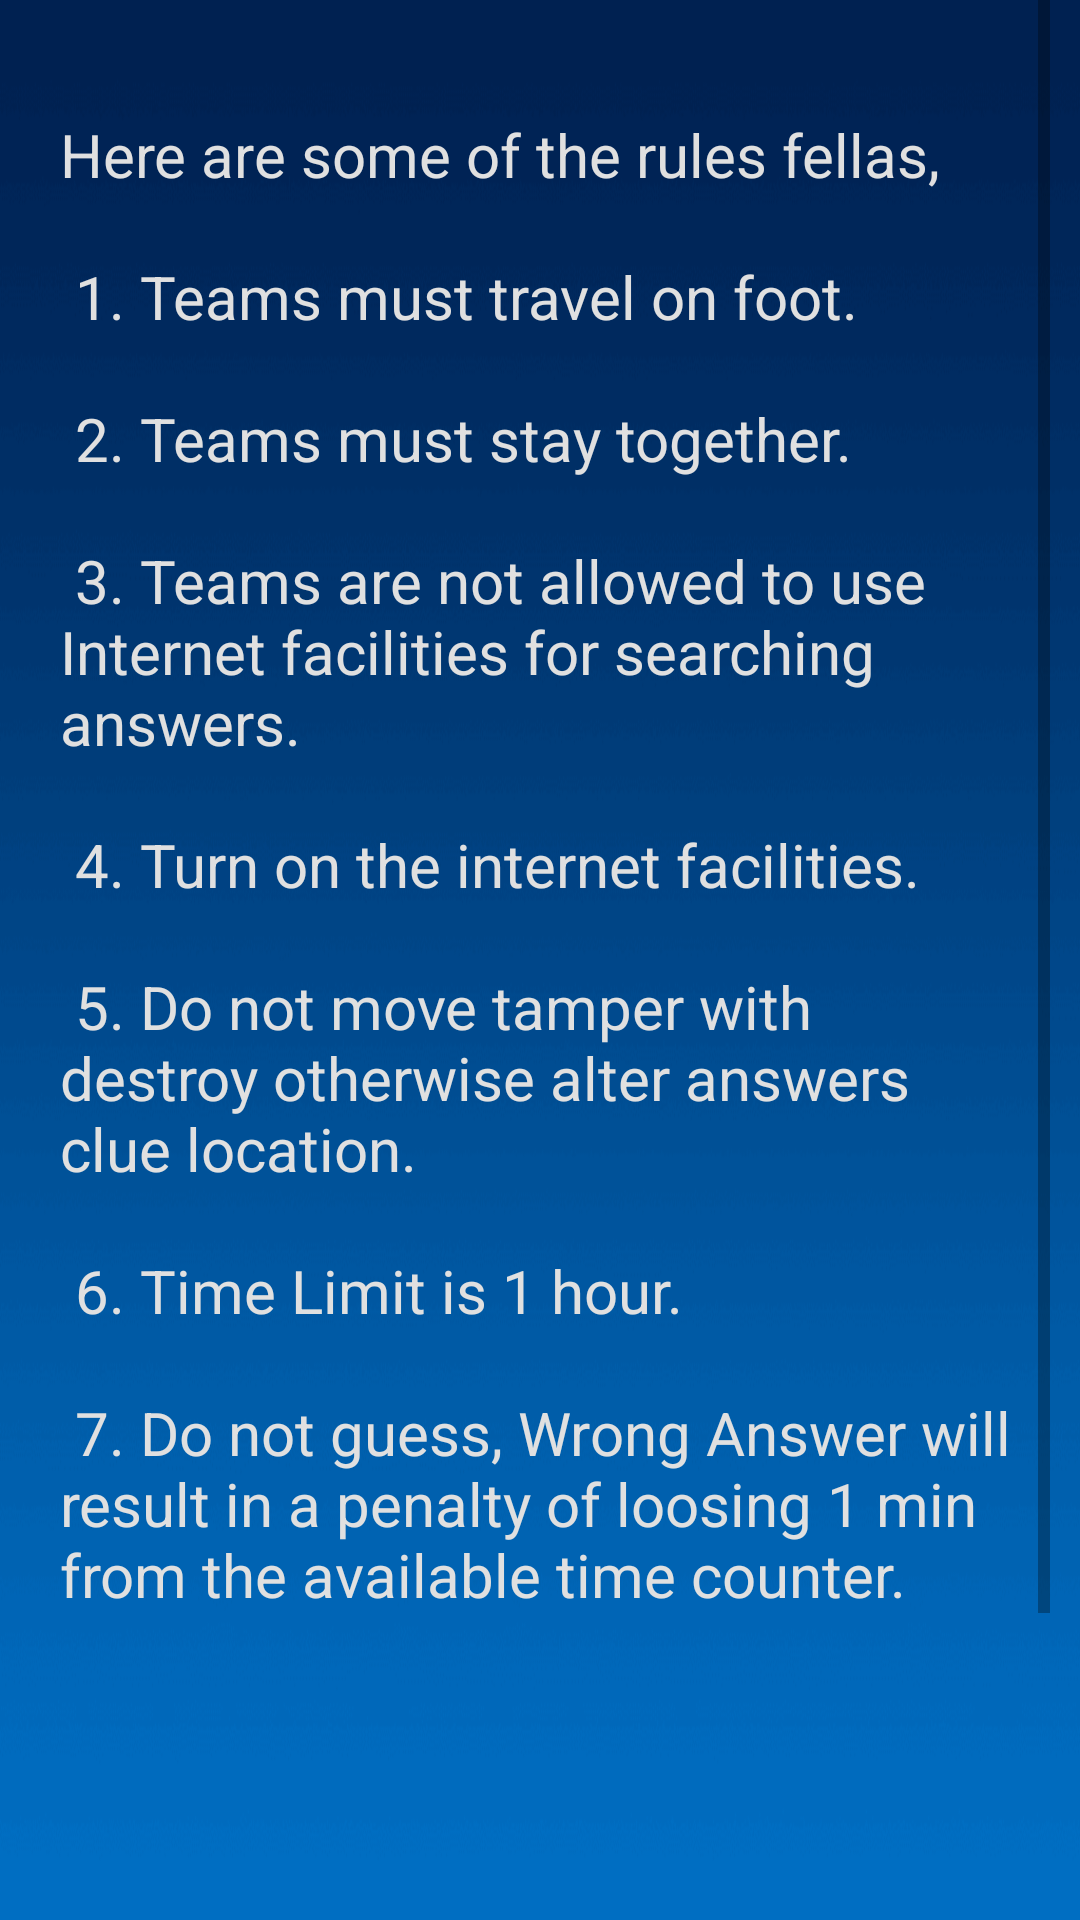

Here is an Android app screen rendered from its layout file. Give the layout XML and the strings, colors and styles it references.
<!-- AndroidManifest.xml: application theme AppTheme -->
<!-- res/layout/activity_nav_rules.xml -->
<?xml version="1.0" encoding="utf-8"?>
<android.support.constraint.ConstraintLayout xmlns:android="http://schemas.android.com/apk/res/android"
    xmlns:app="http://schemas.android.com/apk/res-auto"
    xmlns:tools="http://schemas.android.com/tools"
    android:layout_width="match_parent"
    android:layout_height="match_parent"
    tools:context="com.heyman.techunt2k18.NavRules"
    android:background="@drawable/wind">

<ScrollView
    android:layout_width="match_parent"
    android:layout_height="wrap_content"
    android:layout_margin="10sp"
    android:paddingBottom="80sp">
    <TextView
        android:id="@+id/textView2"
        android:layout_width="wrap_content"
        android:layout_height="wrap_content"
        android:layout_marginTop="28dp"
        android:padding="10sp"
        android:text="@string/Rules"
        android:textSize="20sp"
        android:typeface="sans"
        android:textColor="@color/textColor"
        app:layout_constraintEnd_toEndOf="parent"
        app:layout_constraintHorizontal_bias="0.0"
        app:layout_constraintStart_toStartOf="parent"
        app:layout_constraintTop_toTopOf="parent" />
</ScrollView>
</android.support.constraint.ConstraintLayout>
<!-- resources referenced by this layout -->
<resources>
  <color name="textColor">#E0E0E0</color>
  <!-- drawable wind: png bitmap (drawable-v21, 27417 bytes) -->
  <string name="Rules">Here are some of the rules fellas,\n\n
      1. Teams must travel on foot.\n\n
      2. Teams must stay together.\n\n
      3. Teams are not allowed to use Internet facilities for searching answers.\n\n
      4. Turn on the internet facilities.\n\n
      5. Do not move tamper with destroy otherwise alter answers clue location.\n\n
      6. Time Limit is 1 hour.\n\n
      7. Do not guess, Wrong Answer will result in a penalty of loosing 1 min from the available time counter.\n\n
          8. Do not close the application in between the game.\n\n
  
      </string>
  <style name="AppTheme" parent="Theme.AppCompat.Light.DarkActionBar">
          
          <item name="colorPrimary">@color/colorPrimary</item>
          <item name="colorPrimaryDark">@color/colorPrimaryDark</item>
          <item name="colorAccent">@color/colorAccent</item>
          <item name="windowActionBar">false</item>
          <item name="windowNoTitle">true</item>
          <item name="android:textColorHint">@color/textColor</item>
  
  
      </style>
  <color name="colorPrimary">#0061af</color>
  <color name="colorPrimaryDark">#FFFFFF</color>
  <color name="colorAccent">#FF4081</color>
</resources>
